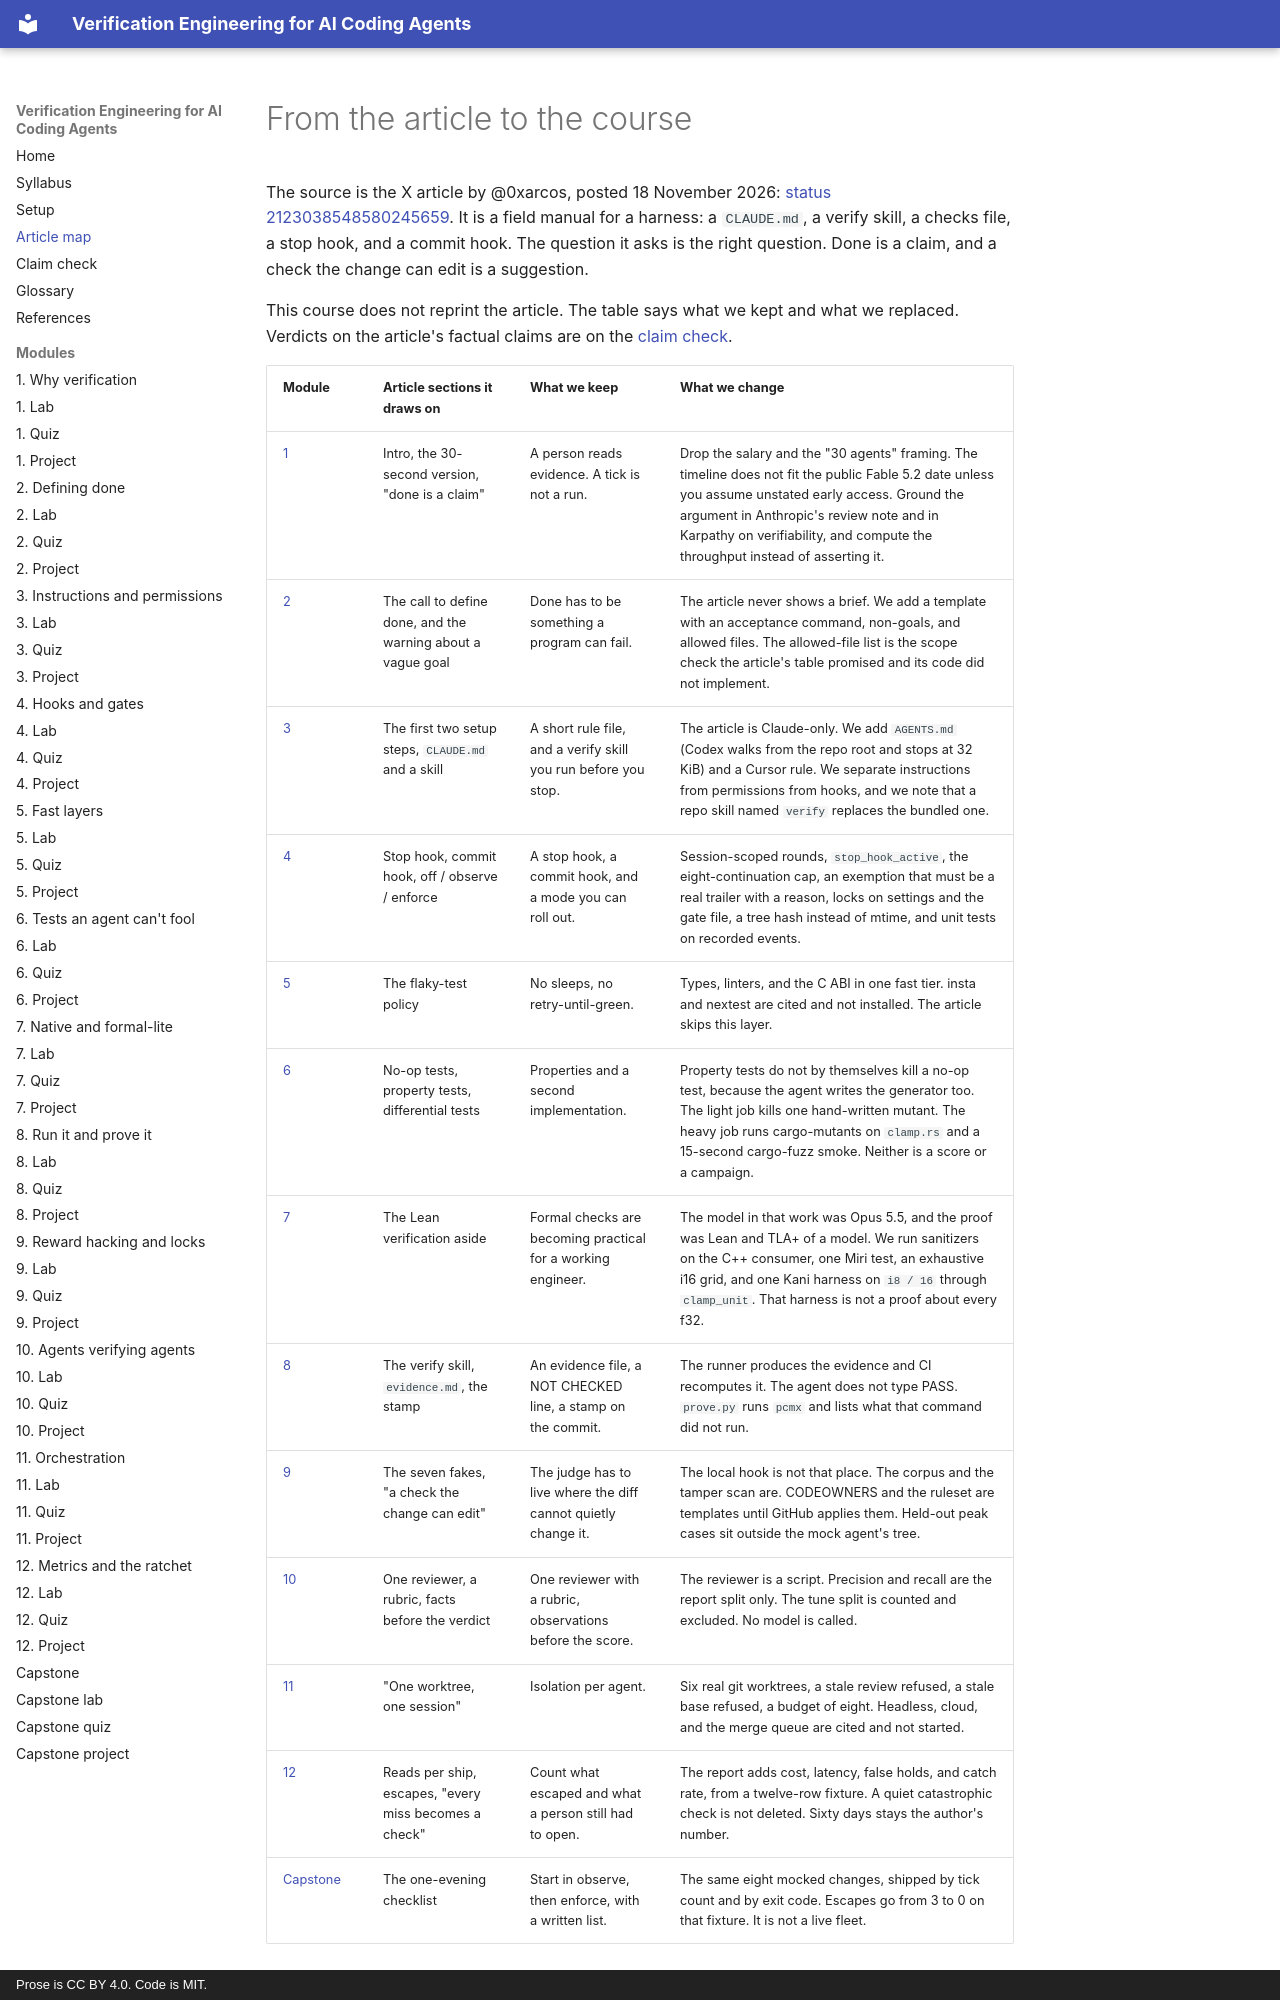

repository: pragmaticarun/verification-engineering-course · page: mapping/index.html · generator: mkdocs · copyright: Prose is CC BY 4.0. Code is MIT.

# From the article to the course

The source is the X article by @0xarcos, posted 18 November 2026: [status 2123038548580245659](https://x.com/0xarcos/status/2123038548580245659). It is a field manual for a harness: a `CLAUDE.md`, a verify skill, a checks file, a stop hook, and a commit hook. The question it asks is the right question. Done is a claim, and a check the change can edit is a suggestion.

This course does not reprint the article. The table says what we kept and what we replaced. Verdicts on the article's factual claims are on the [claim check](claims.md).
